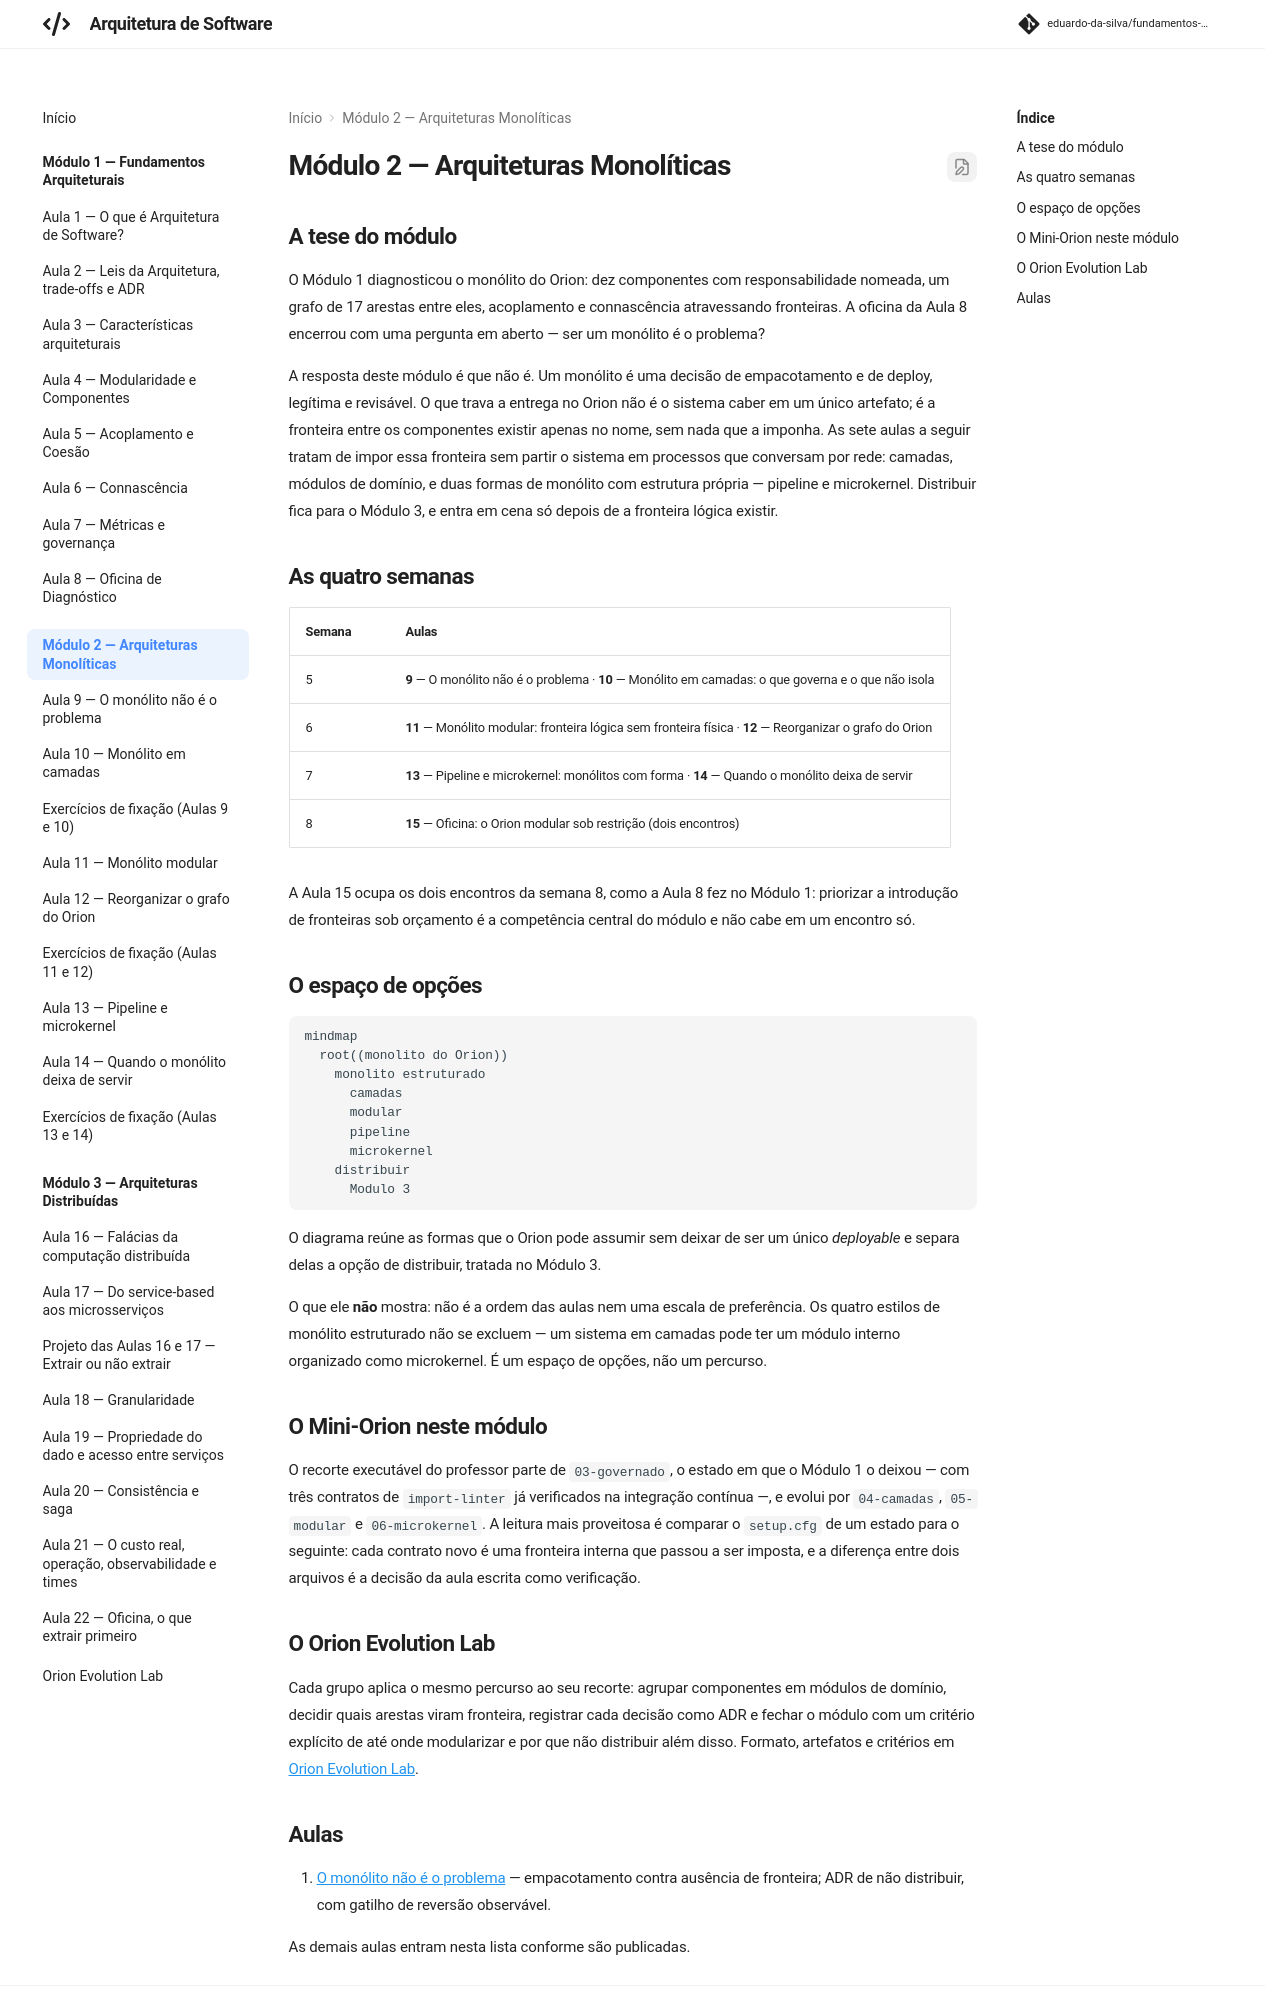

repository: eduardo-da-silva/fundamentos-arquitetura · page: modulo2/index.html · generator: mkdocs

# Módulo 2 — Arquiteturas Monolíticas

## A tese do módulo

O Módulo 1 diagnosticou o monólito do Orion: dez componentes com responsabilidade nomeada, um grafo de 17 arestas entre eles, acoplamento e connascência atravessando fronteiras. A oficina da Aula 8 encerrou com uma pergunta em aberto — ser um monólito é o problema?

A resposta deste módulo é que não é. Um monólito é uma decisão de empacotamento e de deploy, legítima e revisável. O que trava a entrega no Orion não é o sistema caber em um único artefato; é a fronteira entre os componentes existir apenas no nome, sem nada que a imponha. As sete aulas a seguir tratam de impor essa fronteira sem partir o sistema em processos que conversam por rede: camadas, módulos de domínio, e duas formas de monólito com estrutura própria — pipeline e microkernel. Distribuir fica para o Módulo 3, e entra em cena só depois de a fronteira lógica existir.

## As quatro semanas

| Semana | Aulas |
|---|---|
| 5 | **9** — O monólito não é o problema · **10** — Monólito em camadas: o que governa e o que não isola |
| 6 | **11** — Monólito modular: fronteira lógica sem fronteira física · **12** — Reorganizar o grafo do Orion |
| 7 | **13** — Pipeline e microkernel: monólitos com forma · **14** — Quando o monólito deixa de servir |
| 8 | **15** — Oficina: o Orion modular sob restrição (dois encontros) |

A Aula 15 ocupa os dois encontros da semana 8, como a Aula 8 fez no Módulo 1: priorizar a introdução de fronteiras sob orçamento é a competência central do módulo e não cabe em um encontro só.

## O espaço de opções

```mermaid
mindmap
  root((monolito do Orion))
    monolito estruturado
      camadas
      modular
      pipeline
      microkernel
    distribuir
      Modulo 3
```

O diagrama reúne as formas que o Orion pode assumir sem deixar de ser um único *deployable* e separa delas a opção de distribuir, tratada no Módulo 3.

O que ele **não** mostra: não é a ordem das aulas nem uma escala de preferência. Os quatro estilos de monólito estruturado não se excluem — um sistema em camadas pode ter um módulo interno organizado como microkernel. É um espaço de opções, não um percurso.

## O Mini-Orion neste módulo

O recorte executável do professor parte de `03-governado`, o estado em que o Módulo 1 o deixou — com três contratos de `import-linter` já verificados na integração contínua —, e evolui por `04-camadas`, `05-modular` e `06-microkernel`. A leitura mais proveitosa é comparar o `setup.cfg` de um estado para o seguinte: cada contrato novo é uma fronteira interna que passou a ser imposta, e a diferença entre dois arquivos é a decisão da aula escrita como verificação.

## O Orion Evolution Lab

Cada grupo aplica o mesmo percurso ao seu recorte: agrupar componentes em módulos de domínio, decidir quais arestas viram fronteira, registrar cada decisão como ADR e fechar o módulo com um critério explícito de até onde modularizar e por que não distribuir além disso. Formato, artefatos e critérios em [Orion Evolution Lab](../orion/index.md).
